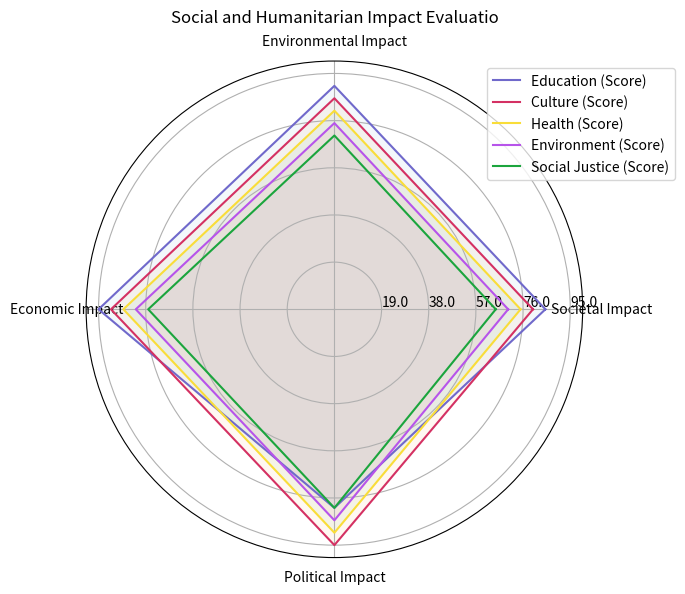

Write the Python code that produced this figure. (Note: this script raises an exception after producing the figure.)

import numpy as np
import matplotlib.pyplot as plt

data_labels = ['Societal Impact', 'Environmental Impact', 'Economic Impact', 'Political Impact']
line_labels = ['Education (Score)', 'Culture (Score)', 'Health (Score)', 'Environment (Score)', 'Social Justice (Score)']
data = [[85, 90, 95, 80], [80, 85, 90, 95], [75, 80, 85, 90], [70, 75, 80, 85], [65, 70, 75, 80]]

fig = plt.figure(figsize=(7,7))
ax = fig.add_subplot(111, polar=True)
angles = np.linspace(0, 2 * np.pi, len(data_labels) + 1, endpoint=True)
ax.set_thetagrids(angles[:-1] * 180/np.pi, data_labels)

ax.set_rlim(0,100)

for i in range(len(data)):
    data[i].append(data[i][0])
    ax.plot(angles, data[i], label=line_labels[i], color=np.random.rand(3,))
    ax.fill(angles, data[i], alpha=0.05)

max_value = np.amax(data)
step_size = max_value / len(data)
ax.set_rgrids([step_size * i for i in range(1, len(data) + 1)], labels=[f'{step_size * i}' for i in range(1, len(data) + 1)], angle=0)

ax.legend(loc='upper right', bbox_to_anchor=(1.2, 1.0))
ax.set_title('Social and Humanitarian Impact Evaluatio', va='bottom', fontsize=12)
plt.grid(True)
plt.tight_layout()
plt.savefig('/cpfs01/user/yehancheng/workspace/datasets/SimChartV2/demo/radar/png/10_202312262300.png')
plt.clf()
